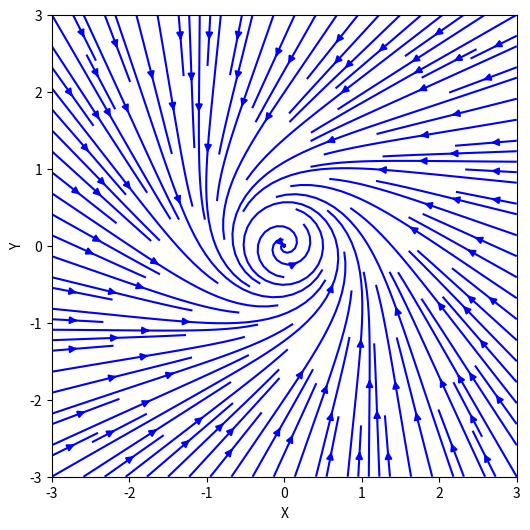

Python code for this plot:
import numpy as np
import matplotlib.pyplot as plt

# Define the grid
x = np.linspace(-3, 3, 100)
y = np.linspace(-3, 3, 100)
X, Y = np.meshgrid(x, y)

# Convert to polar coordinates
r = np.sqrt(X**2 + Y**2) + 1e-5  # Avoid division by zero
theta = np.arctan2(Y, X)

# Define velocity components
strength_sink = -1  # Sink strength (negative for inflow)
strength_rotation = 1  # Rotation strength

Vr = strength_sink / r * (r - 0.5) # Radial inflow velocity
Vtheta = strength_rotation / r  # Rotational velocity

# Convert back to Cartesian coordinates
U = Vr * np.cos(theta) - Vtheta * np.sin(theta)
V = Vr * np.sin(theta) + Vtheta * np.cos(theta)

# Plot the streamlines
plt.figure(figsize=(6,6))
plt.streamplot(X, Y, U, V, color='b', density=1.5)
plt.xlabel("X")
plt.ylabel("Y")
#plt.xlim(-2, 2)
#plt.ylim(-2, 2)
#plt.axhline(0, color='k', linewidth=0.5)
#plt.axvline(0, color='k', linewidth=0.5)
#plt.grid(True, linestyle='--', linewidth=0.5)
plt.show()
